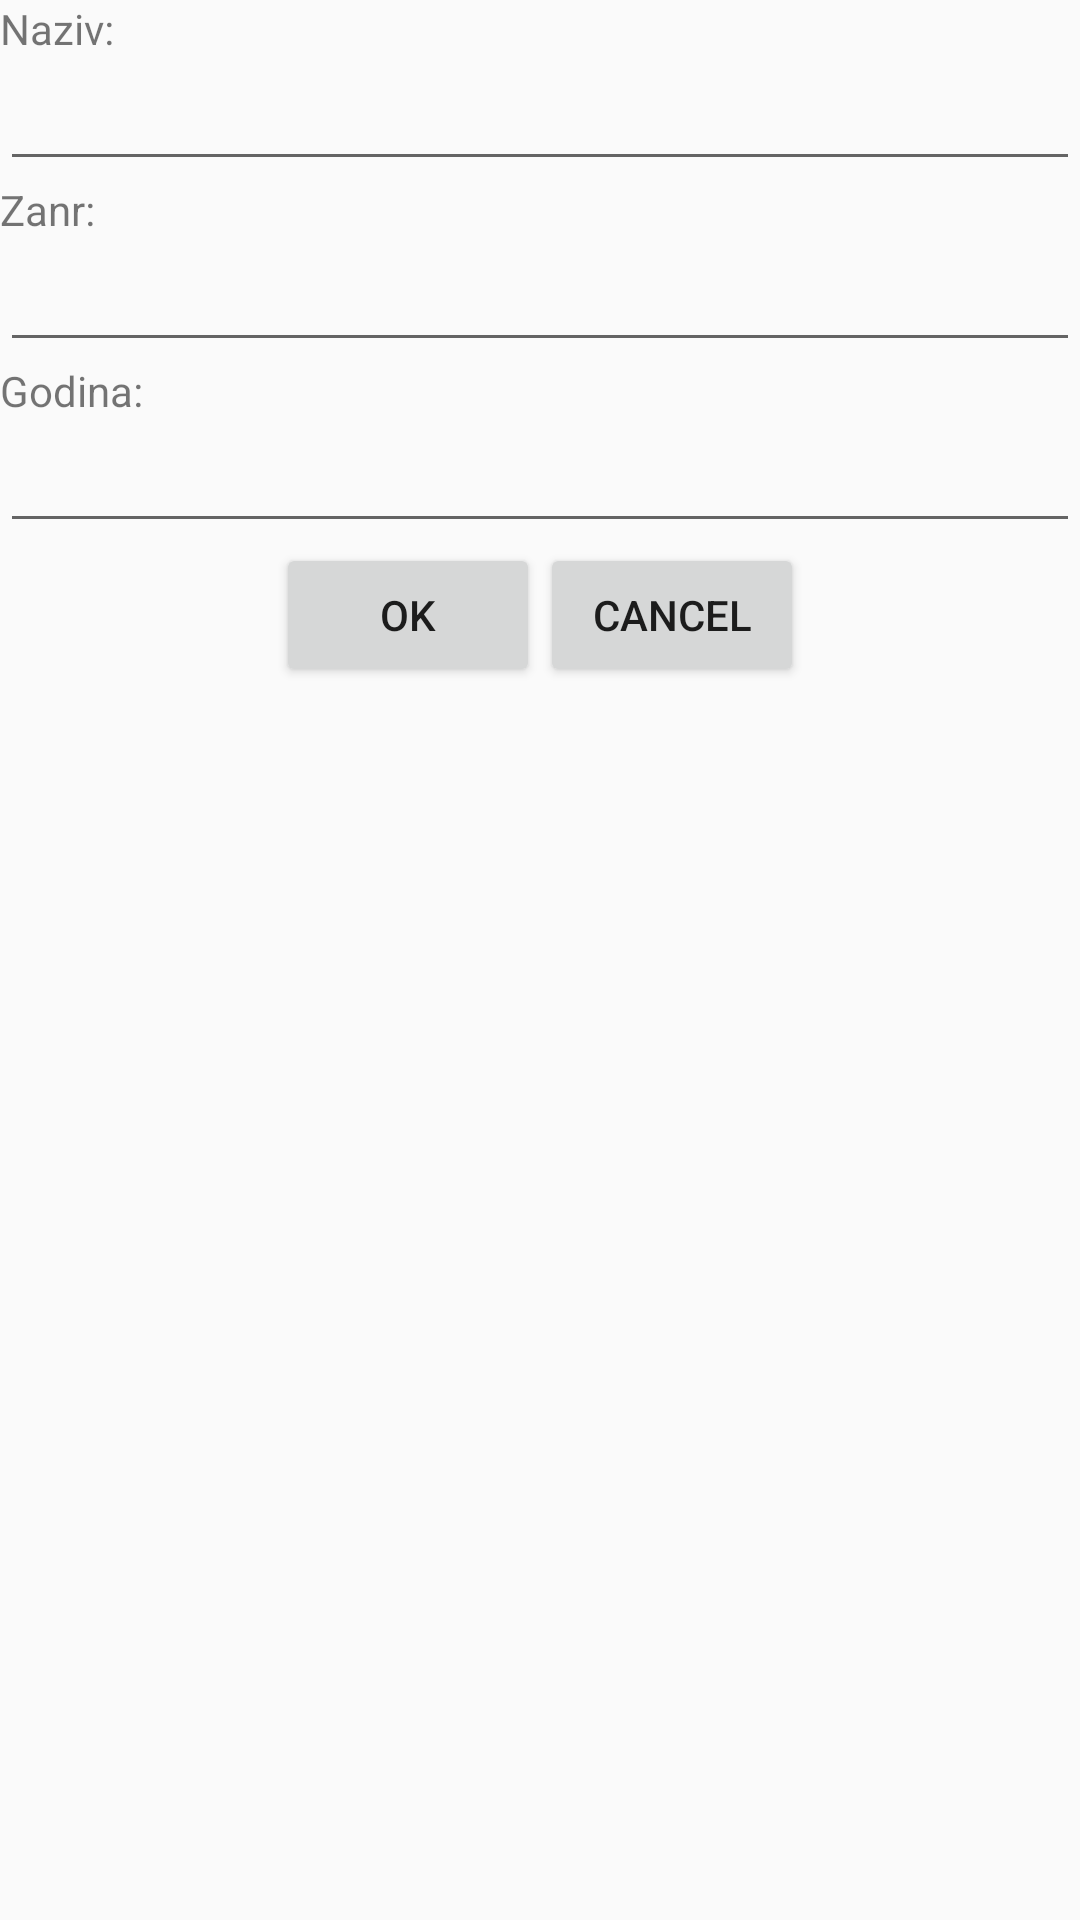

The Android layout XML behind this screen, and the referenced resources:
<!-- AndroidManifest.xml: application theme AppTheme -->
<!-- res/layout/dialog_film.xml -->
<?xml version="1.0" encoding="utf-8"?>
<LinearLayout xmlns:android="http://schemas.android.com/apk/res/android"
    android:layout_width="match_parent"
    android:layout_height="match_parent"
    android:layout_margin="16dp"
    android:orientation="vertical">

    
    <LinearLayout
        android:layout_width="match_parent"
        android:layout_height="wrap_content"
        android:orientation="vertical">

        <TextView
            android:layout_width="match_parent"
            android:layout_height="wrap_content"
            android:text="Naziv:" />

        <EditText
            android:id="@+id/film_naziv"
            android:layout_width="match_parent"
            android:layout_height="match_parent" />

    </LinearLayout>


    
    <LinearLayout
        android:layout_width="match_parent"
        android:layout_height="wrap_content"
        android:orientation="vertical">

        <TextView
            android:layout_width="match_parent"
            android:layout_height="wrap_content"
            android:text="Zanr:" />

        <EditText
            android:id="@+id/film_zanr"
            android:layout_width="match_parent"
            android:layout_height="match_parent" />

    </LinearLayout>


    
    <LinearLayout
        android:layout_width="match_parent"
        android:layout_height="wrap_content"
        android:orientation="vertical">

        <TextView
            android:layout_width="match_parent"
            android:layout_height="wrap_content"
            android:text="Godina:" />

        <EditText
            android:id="@+id/film_godina"
            android:inputType="number"
            android:layout_width="match_parent"
            android:layout_height="match_parent" />

    </LinearLayout>




    
    <LinearLayout
        android:layout_width="match_parent"
        android:layout_height="wrap_content"
        android:gravity="center"
        android:orientation="horizontal">

        <Button
            android:id="@+id/ok"
            android:layout_width="wrap_content"
            android:layout_height="wrap_content"
            android:text="ok" />

        <Button
            android:id="@+id/cancel"
            android:layout_width="wrap_content"
            android:layout_height="wrap_content"
            android:text="Cancel" />

    </LinearLayout>


</LinearLayout>
<!-- resources referenced by this layout -->
<resources>
  <style name="AppTheme" parent="Theme.AppCompat.Light.DarkActionBar">
  
          <item name="colorPrimary">@color/colorPrimary</item>
          <item name="colorPrimaryDark">@color/colorPrimaryDark</item>
          <item name="colorAccent">@color/colorAccent</item>
      </style>
  <!-- not gathered from this repository: default colours our renderer supplied (Android Studio template values) -->
  <color name="colorPrimary">#FF6200EE</color>
  <color name="colorPrimaryDark">#FF3700B3</color>
  <color name="colorAccent">#FF03DAC5</color>
</resources>
